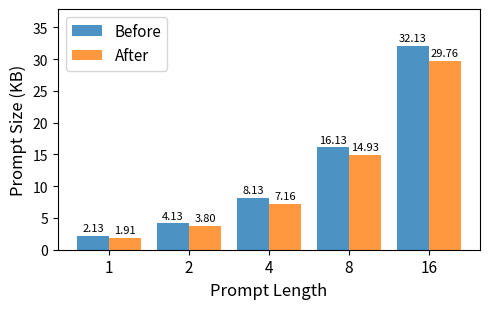

Here is the Python script that generated this plot:
import matplotlib
matplotlib.use("Agg")  # 无显示后端，适合服务器环境
import matplotlib.pyplot as plt
import numpy as np

# ===== 数据 =====
prompt_len = [1, 2, 4, 8, 16]
before = [2.13, 4.13, 8.13, 16.13, 32.13]
after = [1.91, 3.8, 7.16, 14.93, 29.76]

x = np.arange(len(prompt_len))  # X轴位置
bar_width = 0.4

# ===== 作图 =====
fig, ax = plt.subplots(figsize=(5, 3.2))

bars1 = ax.bar(x - bar_width/2, before, bar_width, label="Before", alpha=0.8)
bars2 = ax.bar(x + bar_width/2, after, bar_width, label="After", alpha=0.8)

# 轴标签 & 图例（字号调大）
ax.set_ylabel("Prompt Size (KB)", fontsize=12)
ax.set_xlabel("Prompt Length", fontsize=12)
ax.set_xticks(x)
ax.set_xticklabels(prompt_len, fontsize=11)
ax.legend(fontsize=11)

# 在柱子上标数值
def add_labels(bars):
    for bar in bars:
        height = bar.get_height()
        ax.annotate(f"{height:.2f}",
                    xy=(bar.get_x() + bar.get_width()/2, height),
                    xytext=(0, 2),
                    textcoords="offset points",
                    ha='center', va='bottom', fontsize=8)

add_labels(bars1)
add_labels(bars2)

ymax = max(before + after) * 1.18
ax.set_ylim(0, ymax)

fig.tight_layout()
plt.savefig("prompt_compression_bar.png", dpi=300)
